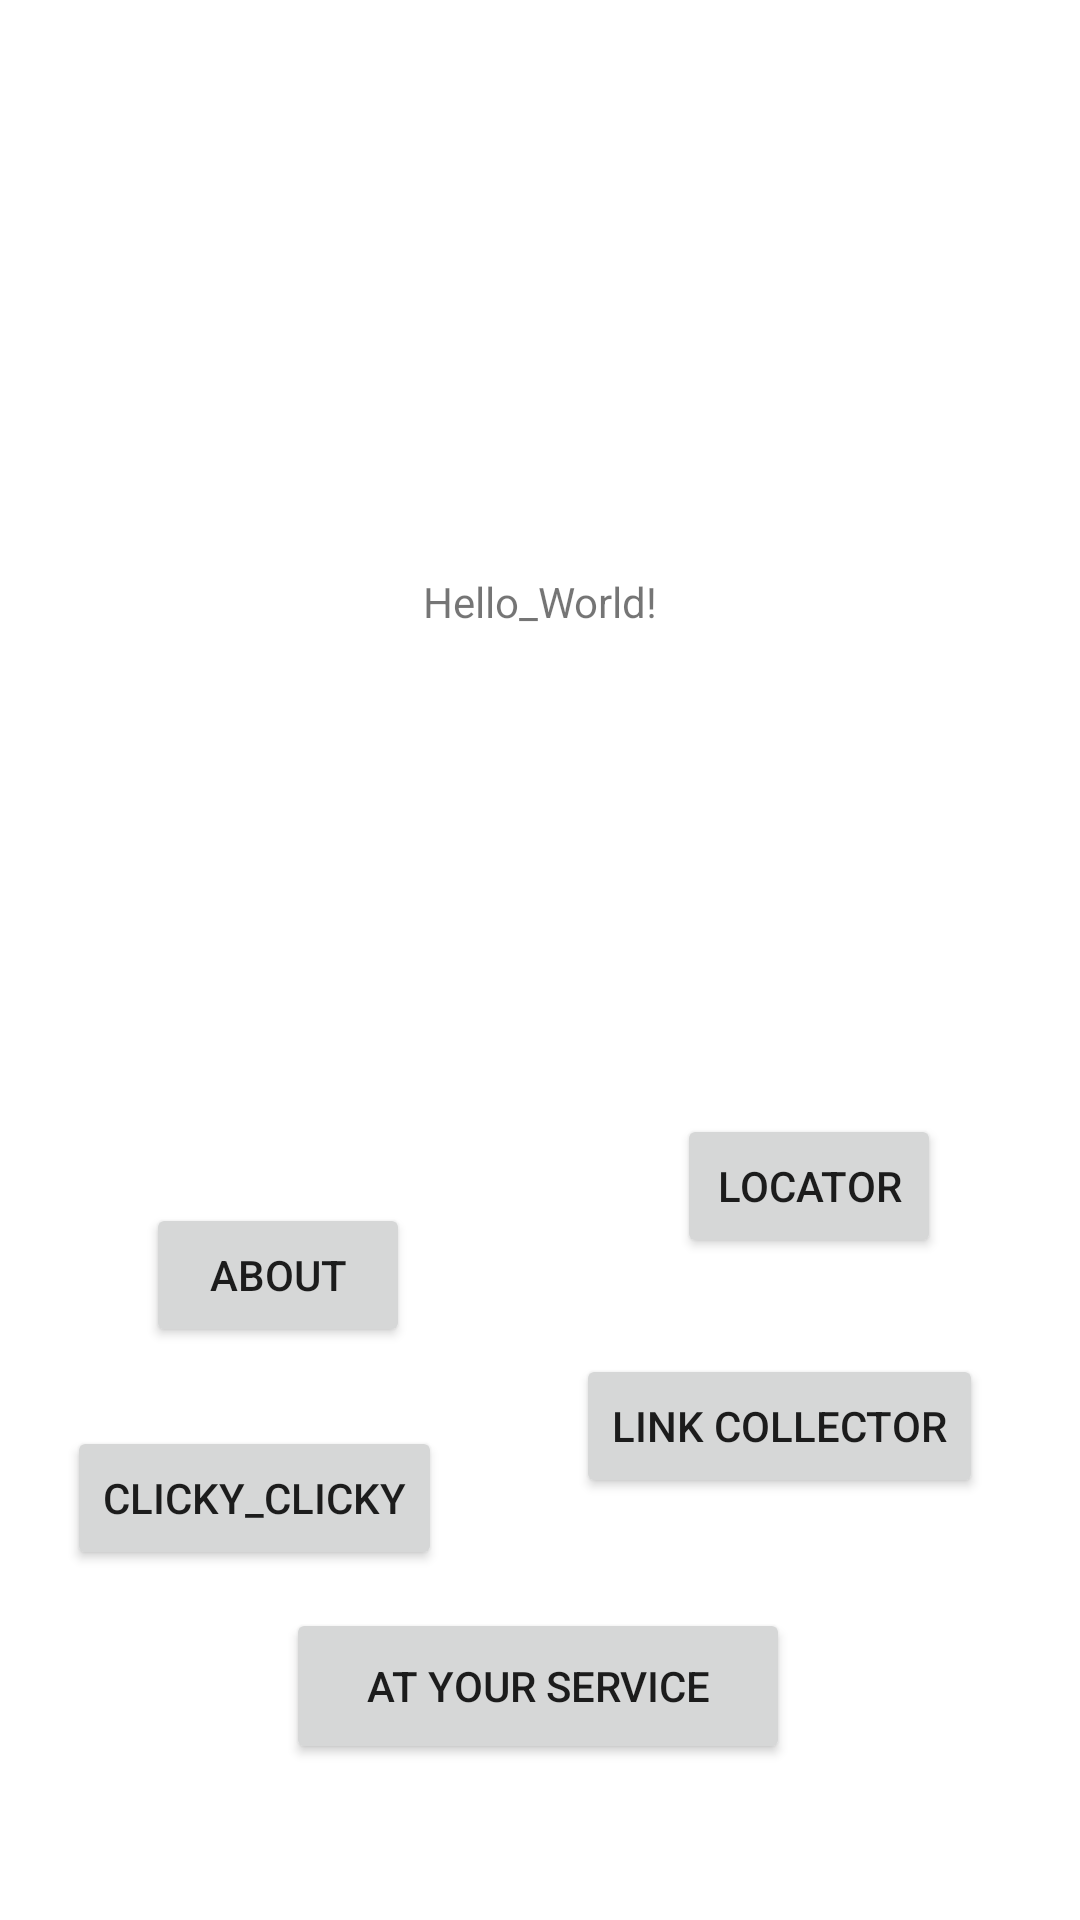

The Android layout XML behind this screen, and the referenced resources:
<!-- AndroidManifest.xml: application theme Theme.NUMAD22Sp_ChintanAddoni -->
<!-- res/layout/fragment_first.xml -->
<?xml version="1.0" encoding="utf-8"?>
<androidx.constraintlayout.widget.ConstraintLayout xmlns:android="http://schemas.android.com/apk/res/android"
    xmlns:app="http://schemas.android.com/apk/res-auto"
    xmlns:tools="http://schemas.android.com/tools"
    android:layout_width="match_parent"
    android:layout_height="match_parent"
    tools:context=".FirstFragment">

    <TextView
        android:id="@+id/textview_first"
        android:layout_width="wrap_content"
        android:layout_height="wrap_content"
        android:text="Hello_World!"
        app:layout_constraintBottom_toTopOf="@id/button_first"
        app:layout_constraintEnd_toEndOf="parent"
        app:layout_constraintStart_toStartOf="parent"
        app:layout_constraintTop_toTopOf="parent" />

    <Button
        android:id="@+id/button_first"
        android:layout_width="wrap_content"
        android:layout_height="wrap_content"
        android:text="@string/about"
        app:layout_constraintBottom_toBottomOf="parent"
        app:layout_constraintEnd_toEndOf="parent"
        app:layout_constraintHorizontal_bias="0.179"
        app:layout_constraintStart_toStartOf="parent"
        app:layout_constraintTop_toBottomOf="@id/textview_first" />

    <Button
        android:id="@+id/button_second"
        android:layout_width="wrap_content"
        android:layout_height="wrap_content"
        android:text="Clicky_Clicky"
        app:layout_constraintBottom_toBottomOf="parent"
        app:layout_constraintEnd_toEndOf="parent"
        app:layout_constraintHorizontal_bias="0.095"
        app:layout_constraintStart_toStartOf="parent"
        app:layout_constraintTop_toBottomOf="@+id/button_first"
        app:layout_constraintVertical_bias="0.184" />

    <Button
        android:id="@+id/button_third"
        android:layout_width="wrap_content"
        android:layout_height="wrap_content"
        android:layout_marginTop="32dp"
        android:text="Link Collector"
        app:layout_constraintEnd_toEndOf="parent"
        app:layout_constraintHorizontal_bias="0.578"
        app:layout_constraintStart_toEndOf="@+id/button_second"
        app:layout_constraintTop_toBottomOf="@+id/button_fourth" />

    <Button
        android:id="@+id/button_fourth"
        android:layout_width="wrap_content"
        android:layout_height="wrap_content"
        android:layout_marginBottom="220dp"
        android:text="Locator"
        app:layout_constraintBottom_toBottomOf="parent"
        app:layout_constraintEnd_toEndOf="parent"
        app:layout_constraintHorizontal_bias="0.657"
        app:layout_constraintStart_toEndOf="@+id/button_first"
        app:layout_constraintTop_toBottomOf="@+id/textview_first"
        app:layout_constraintVertical_bias="0.995" />

    <Button
        android:id="@+id/button_fifth"
        android:layout_width="168dp"
        android:layout_height="52dp"
        android:text="At Your Service"
        app:layout_constraintBottom_toBottomOf="parent"
        app:layout_constraintEnd_toEndOf="parent"
        app:layout_constraintHorizontal_bias="0.497"
        app:layout_constraintStart_toStartOf="parent"
        app:layout_constraintTop_toBottomOf="@+id/button_second"
        app:layout_constraintVertical_bias="0.198" />
</androidx.constraintlayout.widget.ConstraintLayout>
<!-- resources referenced by this layout -->
<resources>
  <string name="about">About</string>
  <style name="Theme.NUMAD22Sp_ChintanAddoni" parent="Theme.MaterialComponents.DayNight.DarkActionBar">
  
          <item name="colorPrimary">@color/purple_500</item>
          <item name="colorPrimaryVariant">@color/purple_700</item>
          <item name="colorOnPrimary">@color/white</item>
  
          <item name="colorSecondary">@color/teal_200</item>
          <item name="colorSecondaryVariant">@color/teal_700</item>
          <item name="colorOnSecondary">@color/black</item>
  
          <item name="android:statusBarColor" tools:targetApi="l">?attr/colorPrimaryVariant</item>
  
      </style>
  <!-- not gathered from this repository: default colours our renderer supplied (Android Studio template values) -->
  <color name="purple_500">#FF6200EE</color>
  <color name="purple_700">#FF3700B3</color>
  <color name="teal_200">#FF03DAC5</color>
  <color name="teal_700">#FF018786</color>
  <color name="black">#FF000000</color>
  <color name="white">#FFFFFFFF</color>
</resources>
